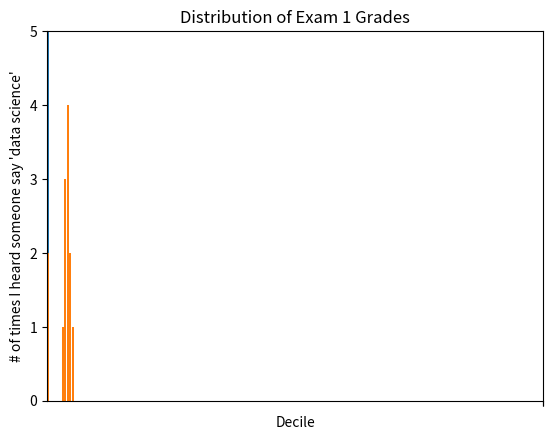

The script that saved this image: (Note: this script raises an exception after producing the figure.)
#  ** Bar Charts
from matplotlib import pyplot as plt
from collections import Counter

#   - Good for showing how some quantity varies amongst some discrete set
#   of items
movies = ["Annie Hall", "Ben-Hur", "Casablanca", "Gandhi", "West Side Story"]
num_oscars = [5, 11, 3, 8, 10]

# bars are by default width 0.8, so we'll add 0.1 to the left coords
# to ensure that each bar is centered
xs = [i + 0.1 for i, _ in enumerate(movies)]

# plot bars with left x coords [xs], heights [num_oscars]
plt.bar(xs, num_oscars)

plt.ylabel("# of Academy Awards")
plt.title("My Favorite Movies")

# label x-axis with movie names at bar centers
plt.xticks([i + 0.1 for i, _ in enumerate(movies)], movies)

plt.show()

#   - Bar charts are also useful for histograms with bucketed numeric values
grades = [83, 95, 91, 87, 70, 0, 85, 82, 100, 67, 73, 77, 0]
decile = lambda grade: grade // 10 * 10
histogram = Counter(decile(grade) for grade in grades)

plt.bar([x for x in histogram.keys()],
        histogram.values(),
        8)

plt.axis([-5, 105, 0, 5])  # x axis and y axis

plt.xticks([10 * i for i in range(11)])
plt.xlabel("Decile")
plt.ylabel("# of Students")
plt.title("Distribution of Exam 1 Grades")
plt.show()

#   - It is considered bad practice for your y-axis not to start at 0 ??
mentions = [500, 505]
years = [2013, 2014]

plt.bar([2012.6, 2013.6], mentions, 0.8)
plt.xticks(years)
plt.ylabel("# of times I heard someone say 'data science'")

# If you don't do this, matplotlib will label the x-axis 0, 1
# and then add a +2.013e3 off in the corner
plt.ticklabel_format(useOffset=False)

# misleading y-axis only shows the part above 500
plt.axis([2012.5, 2014.5, 499, 506])
plt.title("Look at the 'Huge' Increase!")
plt.show()  # TODO: figure out why the bar's aren't centered

# more sensible axis
plt.axis([2012.5, 2014.5, 0, 550])
plt.title("Not so Huge Anymore")
plt.show()
